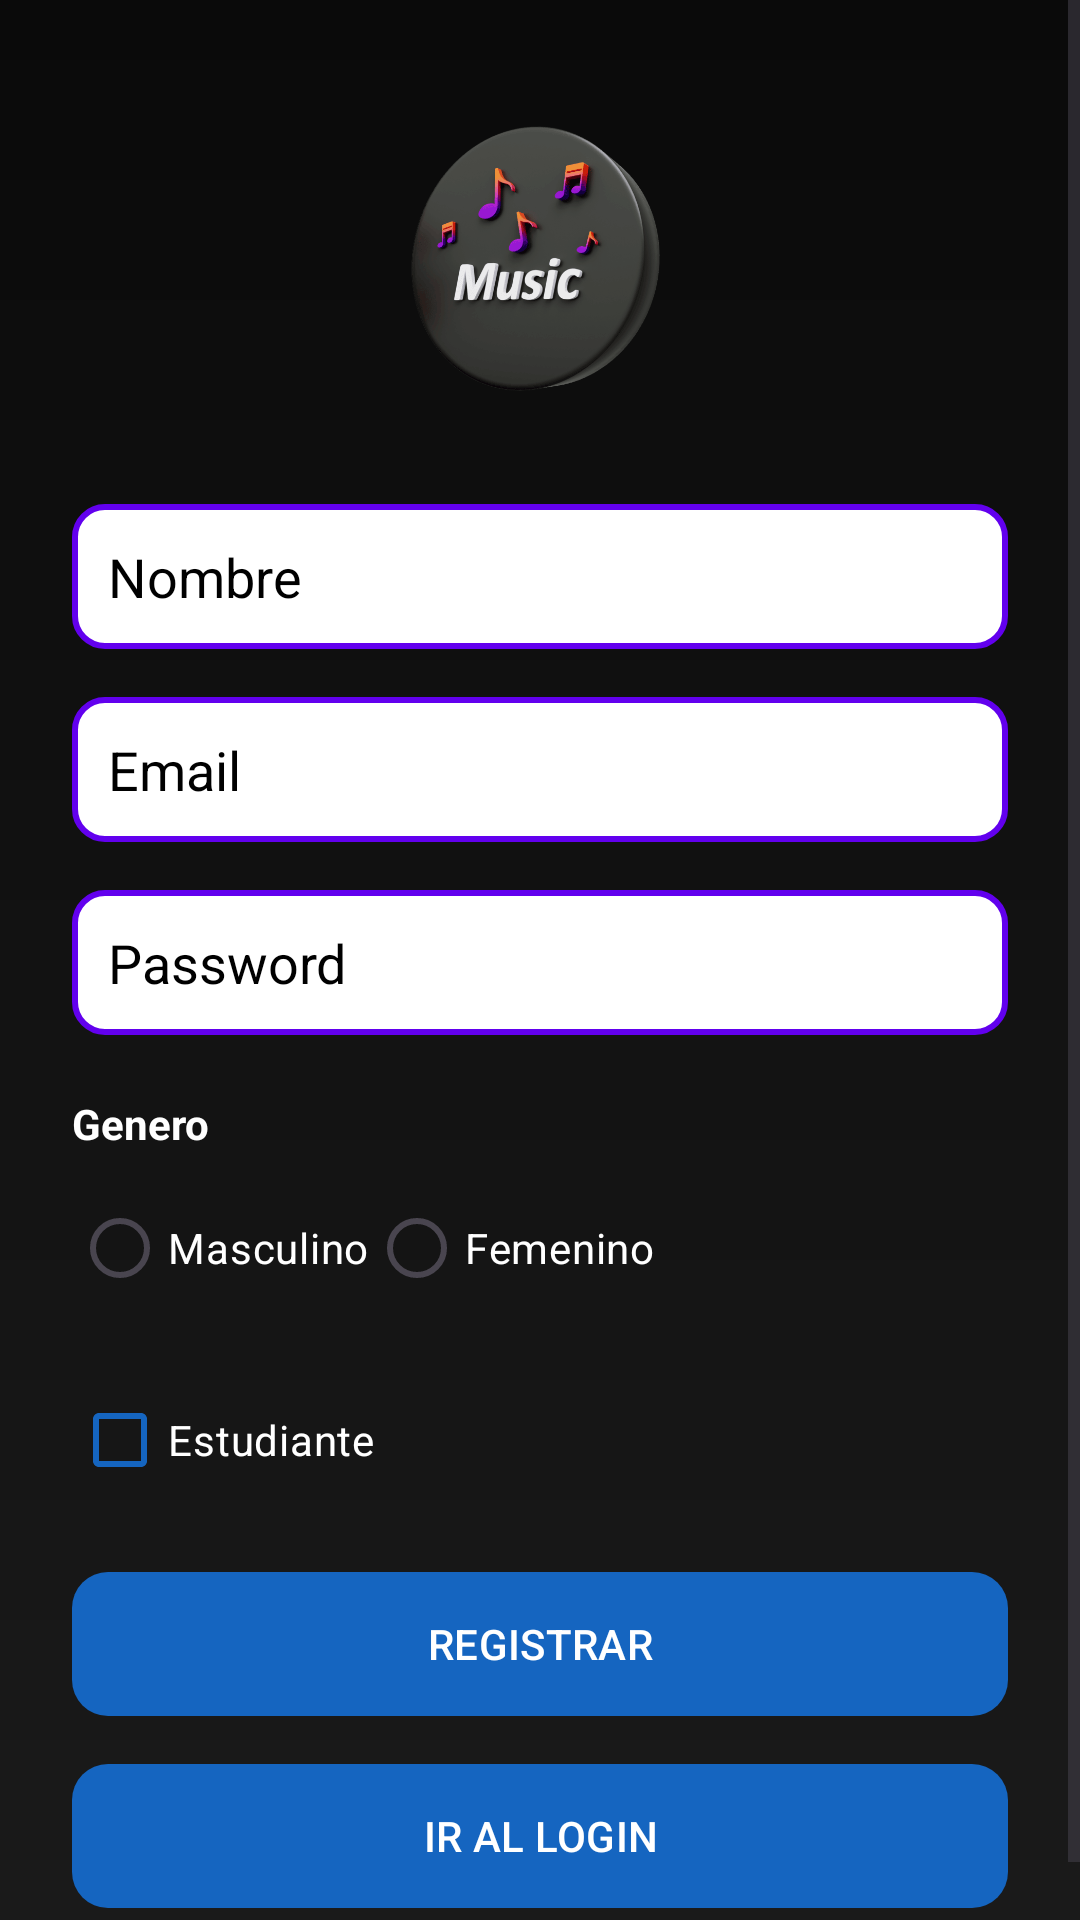

This screen was rendered from an Android layout file. Write that file and the resources it references.
<!-- AndroidManifest.xml: application theme Theme.MusicAPP -->
<!-- res/layout/activity_register_user.xml -->
<?xml version="1.0" encoding="utf-8"?>
<ScrollView
    xmlns:android="http://schemas.android.com/apk/res/android"
    android:background="@drawable/background_gradient"
    android:layout_width="match_parent"
    android:layout_height="match_parent">

    <LinearLayout
        android:orientation="vertical"
        android:padding="24dp"
        android:layout_width="match_parent"
        android:layout_height="wrap_content">

        <ImageView
            android:id="@+id/logoImage"
            android:layout_width="120dp"
            android:layout_height="120dp"
            android:layout_gravity="center"
            android:src="@drawable/logo"
            android:layout_marginBottom="24dp"/>

        

        <EditText
            android:id="@+id/name"
            android:layout_width="match_parent"
            android:layout_height="wrap_content"

            android:hint="Nombre"

            android:background="@drawable/text_style"

            android:textColor="#000000"
            android:textColorHint="#000000"

            android:padding="12dp"

            android:layout_marginBottom="16dp"/>

        

        <EditText
            android:id="@+id/email"
            android:layout_width="match_parent"
            android:layout_height="wrap_content"

            android:hint="Email"

            android:background="@drawable/text_style"

            android:textColor="#000000"
            android:textColorHint="#000000"

            android:padding="12dp"

            android:layout_marginBottom="16dp"/>

        

        <EditText
            android:id="@+id/password"
            android:layout_width="match_parent"
            android:layout_height="wrap_content"

            android:hint="Password"
            android:inputType="textPassword"

            android:background="@drawable/text_style"

            android:textColor="#000000"
            android:textColorHint="#000000"

            android:padding="12dp"

            android:layout_marginBottom="20dp"/>

        

        <TextView
            android:layout_width="wrap_content"
            android:layout_height="wrap_content"
            android:text="Genero"
            android:textStyle="bold"
            android:textColor="@color/white"
            android:layout_marginBottom="8dp"/>

        <RadioGroup
            android:id="@+id/radioGroupGender"
            android:layout_width="match_parent"
            android:layout_height="wrap_content"
            android:orientation="horizontal"
            android:layout_marginBottom="16dp">

            <RadioButton
                android:id="@+id/radioMale"
                android:layout_width="wrap_content"
                android:layout_height="wrap_content"
                android:text="Masculino"

                android:textColor="@color/white"
                android:buttonTint="@color/blue_primary"/>

            <RadioButton
                android:id="@+id/radioFemale"
                android:layout_width="wrap_content"
                android:layout_height="wrap_content"
                android:text="Femenino"

                android:textColor="@color/white"
                android:buttonTint="@color/blue_primary"/>

        </RadioGroup>

        

        <CheckBox
            android:id="@+id/checkStudent"
            android:layout_width="wrap_content"
            android:layout_height="wrap_content"
            android:text="Estudiante"

            android:textColor="@color/white"
            android:buttonTint="@color/blue_primary"

            android:layout_marginBottom="20dp"/>

        

        <Button
            android:id="@+id/Btn_register"
            android:layout_width="match_parent"
            android:layout_height="wrap_content"

            android:text="REGISTRAR"
            android:textColor="@color/white"

            android:background="@drawable/button_style"

            android:layout_marginBottom="16dp"/>

        

        <Button
            android:id="@+id/Login"
            android:layout_width="match_parent"
            android:layout_height="wrap_content"

            android:text="IR AL LOGIN"
            android:textColor="@color/white"

            android:background="@drawable/button_style"/>

    </LinearLayout>

</ScrollView>
<!-- resources referenced by this layout -->
<resources>
  <color name="blue_primary">#1565C0</color>
  <color name="white">#FFFFFF</color>
  <!-- drawable background_gradient (drawable) -->
  <shape xmlns:android="http://schemas.android.com/apk/res/android">
  
      <gradient
          android:startColor="@color/background_start"
          android:endColor="@color/background_end"
          android:angle="270" />
  
  </shape>
  <!-- drawable button_style (drawable) -->
  <shape xmlns:android="http://schemas.android.com/apk/res/android">
  
      <solid android:color="@color/blue_primary"/>
  
      <corners android:radius="12dp"/>
  
      <padding
          android:left="12dp"
          android:right="12dp"
          android:top="12dp"
          android:bottom="12dp"/>
  
  </shape>
  <!-- drawable logo: png bitmap (drawable, 46110 bytes) -->
  <!-- drawable text_style (drawable) -->
  <?xml version="1.0" encoding="utf-8"?>
  <shape xmlns:android="http://schemas.android.com/apk/res/android">
  
      <solid
          android:color="#FFFFFF"/>
  
      <stroke
          android:width="2dp"
          android:color="#6200EE"/>
  
      <corners
          android:radius="10dp"/>
  
      <padding
          android:left="12dp"
          android:right="12dp"
          android:top="12dp"
          android:bottom="12dp"/>
  
  </shape>
  <style name="Theme.MusicAPP" parent="Base.Theme.MusicAPP" />
  <color name="background_start">#0A0A0A</color>
  <color name="background_end">#1A1A1A</color>
  <style name="Base.Theme.MusicAPP" parent="Theme.Material3.DayNight.NoActionBar">
  
          <item name="android:windowBackground">
              @drawable/background_gradient
          </item>
  
          <item name="android:textColorHint">
              @color/black
          </item>
  
          <item name="colorPrimary">
              @color/blue_primary
          </item>
  
          <item name="colorSecondary">
              @color/blue_light
          </item>
  
          <item name="colorSurface">
              @color/black
          </item>
  
          <item name="android:textColor">
              @color/white
          </item>
  
      </style>
  <color name="black">#000000</color>
  <color name="blue_light">#42A5F5</color>
</resources>
